Run: headless pygame with SDL's dummy video driver; simulated clock (each Clock.tick advances the game by its frame time, no real sleeping); random seed 0; keys injected as events and as key.get_pressed() state; no mouse input.
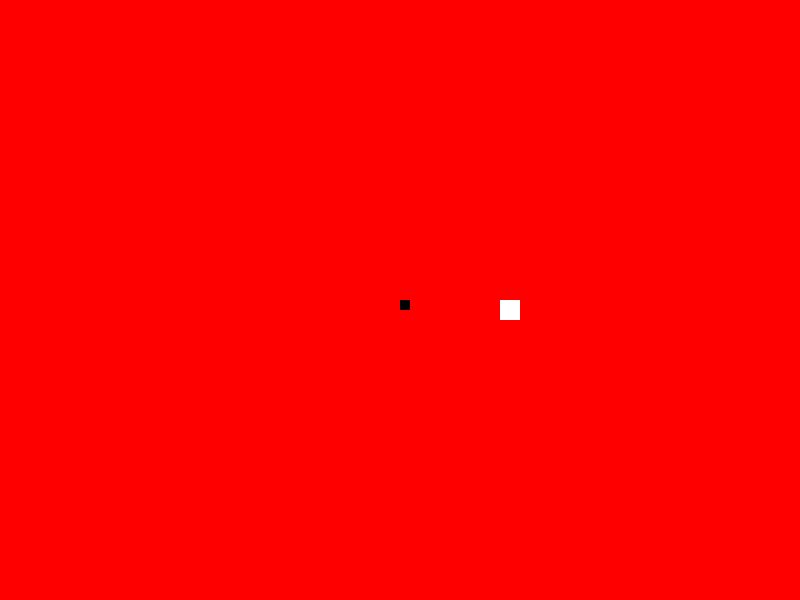
Frame 1 of 4 · flips 1–60 · no input
Frame 2 of 4 · flips 61–180 · tapped SPACE, RETURN · held RIGHT (→), D · screen unchanged from frame 1, image omitted
Frame 3 of 4 · flips 181–300 · held DOWN (↓), S · screen unchanged from frame 2, image omitted
Frame 4 of 4 · flips 301–420 · held LEFT (←), A, UP (↑), W · screen unchanged from frame 3, image omitted

The pygame program that drew these frames:

# Tutorial at:
# https://www.youtube.com/watch?v=iLL2V1es52I&list=PL6gx4Cwl9DGAjkwJocj7vlc_mFU-4wXJq&index=3

import pygame # import pygame
import sys

pygame.init() # initialize pygame

# Define colors
white = (255,255,255)
black = (0,0,0)
red=(255,0,0)

# Surface
gameDisplay = pygame.display.set_mode((800,600)) # set up a screen / display # Tuple collection variable
pygame.display.set_caption('Slither')


gameExit = False # specify a constant variable

while not gameExit:
    for event in pygame.event.get():
        if event.type == pygame.QUIT:
            gameExit = True
        print (event) #print every event handling happening

    gameDisplay.fill(red) # RGB fill color
    pygame.draw.rect(gameDisplay, black, [400, 300, 10,10])
    gameDisplay.fill(white, rect=[500,300,20,20])
    pygame.display.update()

pygame.quit() # uninitialize pygame
quit()
